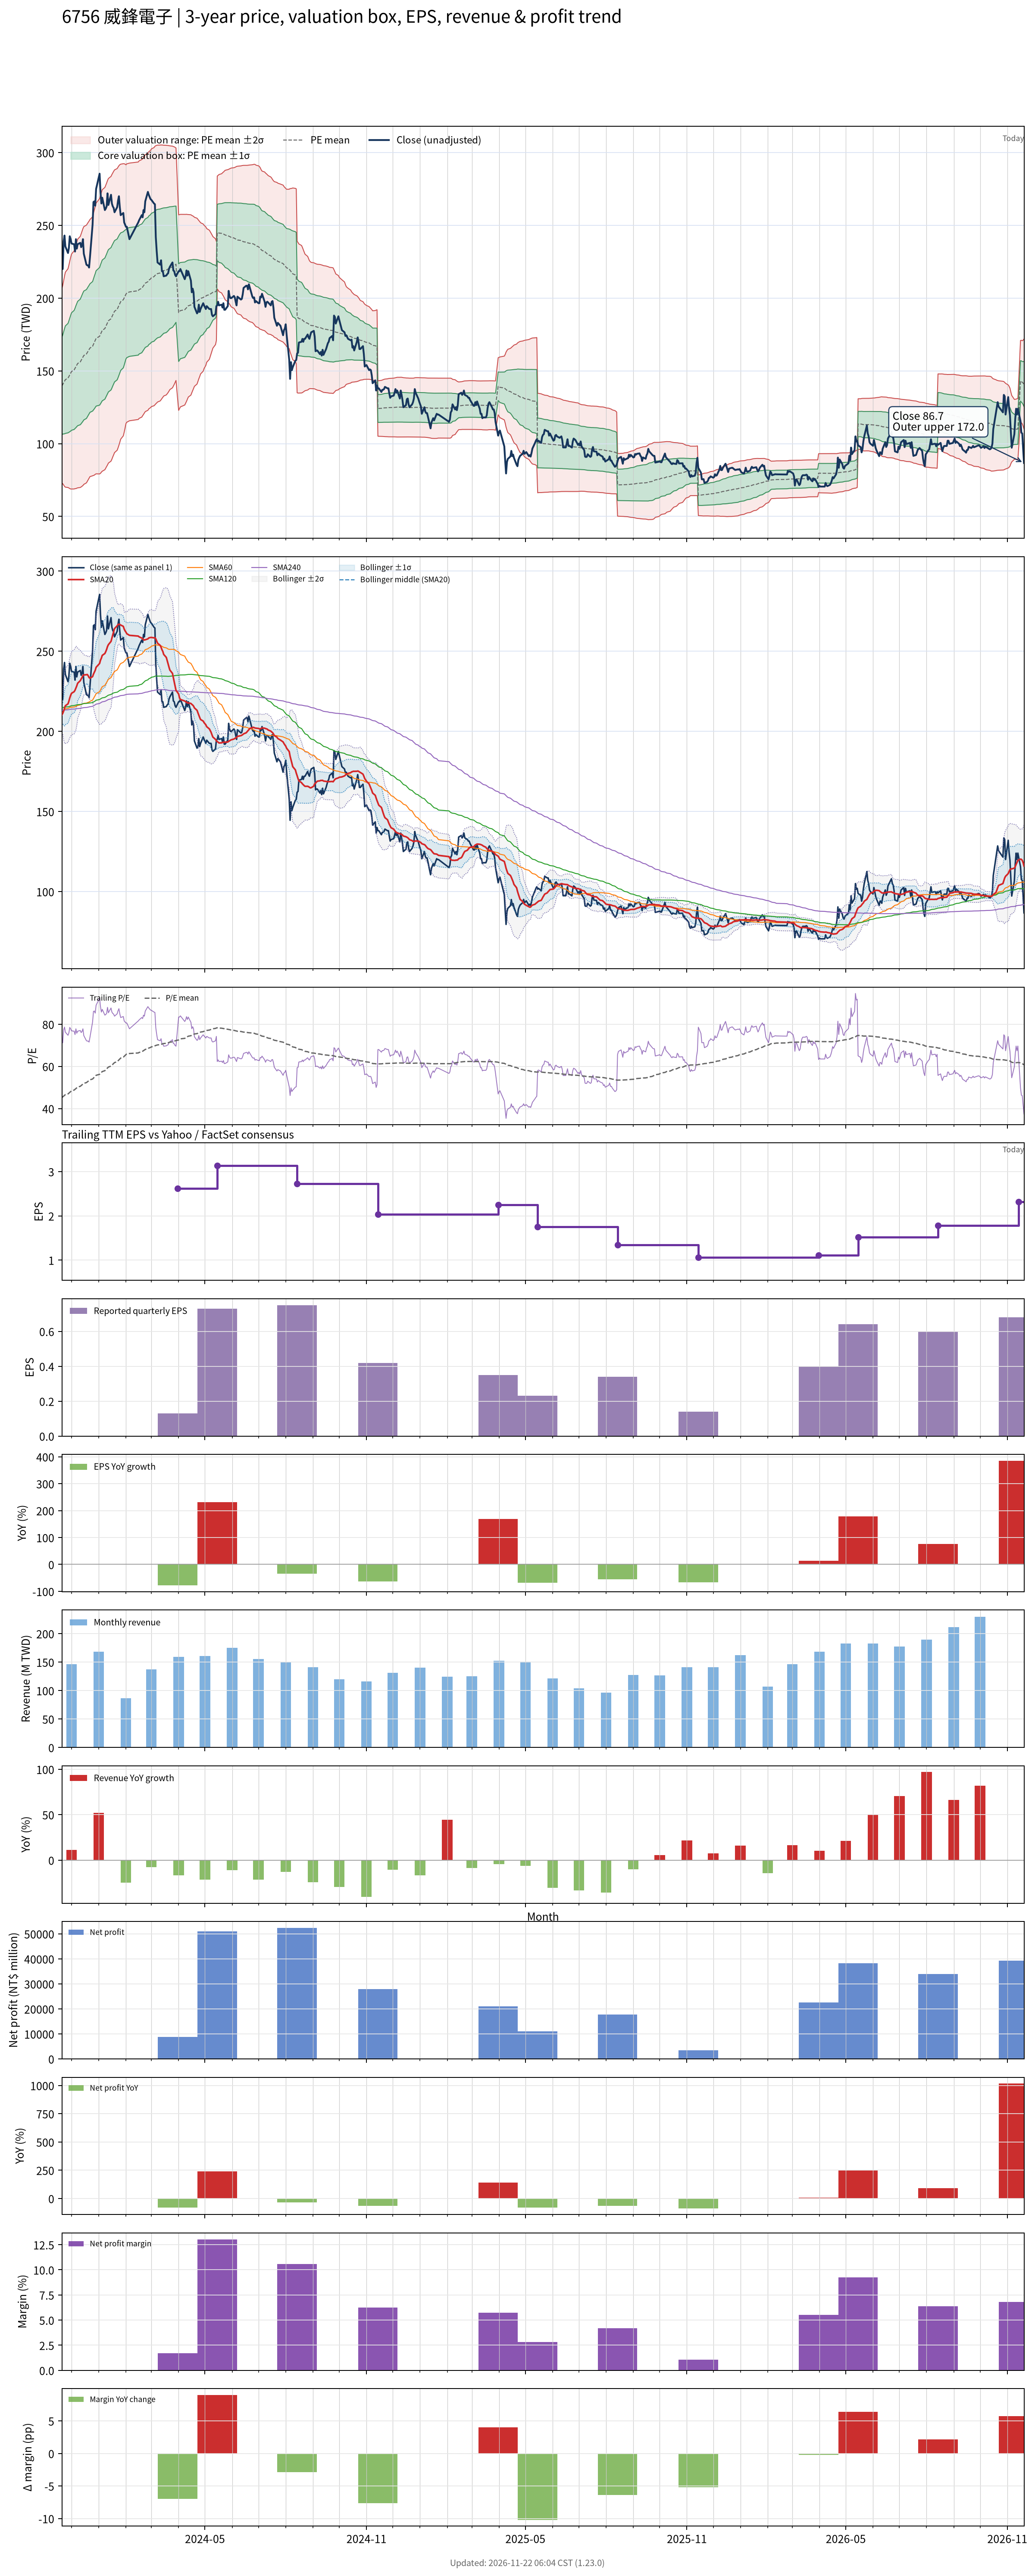

Data behind this chart, as committed beside it:
# chart-version: skill-stock-dynamic-val…
date, close, available_date, period_end, eps, ttm_eps, pe, pe_mean, pe_std, price_m2, price_m1, price_mean, price_p1, price_p2, forward_eps, forward_pe, forward_pe_mean, forward_pe_std, forward_price_m2, forward_price_m1, forward_price_mean, forward_price_p1, forward_price_p2, sma20
2023-11-20, 220, 2023-11-14, 2023-09-30, 1.12, 3.09, 71.2, 45.2, 10.82, 72.81, 106.2, 139.7, 173.1, 206.6, , , , , , , , , , 210.3
2023-11-21, 220, 2023-11-14, 2023-09-30, 1.12, 3.09, 71.2, 45.51, 11.03, 72.48, 106.6, 140.6, 174.7, 208.8, , , , , , , , , , 211.2
2023-11-22, 239, 2023-11-14, 2023-09-30, 1.12, 3.09, 77.35, 45.88, 11.35, 71.61, 106.7, 141.8, 176.8, 211.9, , , , , , , , , , 212.6
2023-11-23, 243, 2023-11-14, 2023-09-30, 1.12, 3.09, 78.64, 46.25, 11.69, 70.65, 106.8, 142.9, 179, 215.1, , , , , , , , , , 214.5
2023-11-24, 235.5, 2023-11-14, 2023-09-30, 1.12, 3.09, 76.21, 46.6, 11.95, 70.12, 107, 144, 180.9, 217.8, , , , , , , , , , 216
2023-11-27, 231, 2023-11-14, 2023-09-30, 1.12, 3.09, 74.76, 46.94, 12.17, 69.86, 107.4, 145, 182.6, 220.2, , , , , , , , , , 217.2
2023-11-28, 234.5, 2023-11-14, 2023-09-30, 1.12, 3.09, 75.89, 47.29, 12.39, 69.53, 107.8, 146.1, 184.4, 222.7, , , , , , , , , , 218.8
2023-11-29, 242.5, 2023-11-14, 2023-09-30, 1.12, 3.09, 78.48, 47.66, 12.65, 69.13, 108.2, 147.3, 186.4, 225.4, , , , , , , , , , 220.8
2023-11-30, 240.5, 2023-11-14, 2023-09-30, 1.12, 3.09, 77.83, 48.03, 12.87, 68.86, 108.6, 148.4, 188.2, 228, , , , , , , , , , 222.5
2023-12-01, 237.5, 2023-11-14, 2023-09-30, 1.12, 3.09, 76.86, 48.4, 13.06, 68.84, 109.2, 149.6, 189.9, 230.3, , , , , , , , , , 223.8
2023-12-04, 237, 2023-11-14, 2023-09-30, 1.12, 3.09, 76.7, 48.76, 13.24, 68.86, 109.8, 150.7, 191.6, 232.5, , , , , , , , , , 224.8
2023-12-05, 232, 2023-11-14, 2023-09-30, 1.12, 3.09, 75.08, 49.11, 13.37, 69.1, 110.4, 151.8, 193.1, 234.4, , , , , , , , , , 225.7
2023-12-06, 240.5, 2023-11-14, 2023-09-30, 1.12, 3.09, 77.83, 49.48, 13.56, 69.11, 111, 152.9, 194.8, 236.7, , , , , , , , , , 227
2023-12-07, 234, 2023-11-14, 2023-09-30, 1.12, 3.09, 75.73, 49.83, 13.68, 69.42, 111.7, 154, 196.3, 238.5, , , , , , , , , , 228.4
2023-12-08, 237, 2023-11-14, 2023-09-30, 1.12, 3.09, 76.7, 50.18, 13.83, 69.62, 112.3, 155.1, 197.8, 240.5, , , , , , , , , , 230.1
2023-12-11, 238, 2023-11-14, 2023-09-30, 1.12, 3.09, 77.02, 50.54, 13.96, 69.89, 113, 156.2, 199.3, 242.5, , , , , , , , , , 231.7
2023-12-12, 235, 2023-11-14, 2023-09-30, 1.12, 3.09, 76.05, 50.89, 14.07, 70.29, 113.8, 157.3, 200.7, 244.2, , , , , , , , , , 232.7
2023-12-13, 236.5, 2023-11-14, 2023-09-30, 1.12, 3.09, 76.54, 51.25, 14.17, 70.77, 114.6, 158.4, 202.2, 246, , , , , , , , , , 233.6
2023-12-14, 240.5, 2023-11-14, 2023-09-30, 1.12, 3.09, 77.83, 51.62, 14.28, 71.22, 115.4, 159.5, 203.6, 247.8, , , , , , , , , , 234.8
2023-12-15, 230.5, 2023-11-14, 2023-09-30, 1.12, 3.09, 74.6, 51.97, 14.33, 72.03, 116.3, 160.6, 204.9, 249.1, , , , , , , , , , 235.2
2023-12-18, 223, 2023-11-14, 2023-09-30, 1.12, 3.09, 72.17, 52.3, 14.33, 73.07, 117.3, 161.6, 205.9, 250.2, , , , , , , , , , 235.4
2023-12-19, 222.5, 2023-11-14, 2023-09-30, 1.12, 3.09, 72.01, 52.63, 14.32, 74.15, 118.4, 162.6, 206.9, 251.1, , , , , , , , , , 235.5
2023-12-20, 222.5, 2023-11-14, 2023-09-30, 1.12, 3.09, 72.01, 52.96, 14.31, 75.21, 119.4, 163.7, 207.9, 252.1, , , , , , , , , , 234.7
2023-12-21, 221, 2023-11-14, 2023-09-30, 1.12, 3.09, 71.52, 53.28, 14.29, 76.32, 120.5, 164.6, 208.8, 253, , , , , , , , , , 233.6
2023-12-22, 228, 2023-11-14, 2023-09-30, 1.12, 3.09, 73.79, 53.62, 14.29, 77.35, 121.5, 165.7, 209.9, 254, , , , , , , , , , 233.2
2023-12-25, 250.5, 2023-11-14, 2023-09-30, 1.12, 3.09, 81.07, 54.01, 14.4, 77.92, 122.4, 166.9, 211.4, 255.9, , , , , , , , , , 234.2
2023-12-26, 266, 2023-11-14, 2023-09-30, 1.12, 3.09, 86.08, 54.44, 14.57, 78.17, 123.2, 168.2, 213.3, 258.3, , , , , , , , , , 235.8
2023-12-27, 266.5, 2023-11-14, 2023-09-30, 1.12, 3.09, 86.25, 54.87, 14.75, 78.4, 124, 169.6, 215.1, 260.7, , , , , , , , , , 236.9
2023-12-28, 263.5, 2023-11-14, 2023-09-30, 1.12, 3.09, 85.28, 55.3, 14.88, 78.92, 124.9, 170.9, 216.9, 262.8, , , , , , , , , , 238.1
2023-12-29, 275, 2023-11-14, 2023-09-30, 1.12, 3.09, 89, 55.76, 15.06, 79.27, 125.8, 172.3, 218.8, 265.4, , , , , , , , , , 240
2024-01-02, 285.5, 2023-11-14, 2023-09-30, 1.12, 3.09, 92.39, 56.24, 15.3, 79.2, 126.5, 173.8, 221.1, 268.4, , , , , , , , , , 242.4
2024-01-03, 273, 2023-11-14, 2023-09-30, 1.12, 3.09, 88.35, 56.68, 15.46, 79.63, 127.4, 175.2, 222.9, 270.7, , , , , , , , , , 244.4
2024-01-04, 265, 2023-11-14, 2023-09-30, 1.12, 3.09, 85.76, 57.11, 15.54, 80.43, 128.5, 176.5, 224.5, 272.5, , , , , , , , , , 245.7
2024-01-05, 269, 2023-11-14, 2023-09-30, 1.12, 3.09, 87.06, 57.54, 15.65, 81.06, 129.4, 177.8, 226.2, 274.5, , , , , , , , , , 247.4
2024-01-08, 260.5, 2023-11-14, 2023-09-30, 1.12, 3.09, 84.3, 57.96, 15.69, 82.1, 130.6, 179.1, 227.6, 276.1, , , , , , , , , , 248.6
2024-01-09, 261.5, 2023-11-14, 2023-09-30, 1.12, 3.09, 84.63, 58.38, 15.72, 83.24, 131.8, 180.4, 229, 277.6, , , , , , , , , , 249.8
2024-01-10, 263, 2023-11-14, 2023-09-30, 1.12, 3.09, 85.11, 58.8, 15.76, 84.33, 133, 181.7, 230.4, 279.1, , , , , , , , , , 251.2
2024-01-11, 272, 2023-11-14, 2023-09-30, 1.12, 3.09, 88.03, 59.25, 15.81, 85.36, 134.2, 183.1, 232, 280.8, , , , , , , , , , 252.9
2024-01-12, 264, 2023-11-14, 2023-09-30, 1.12, 3.09, 85.44, 59.68, 15.82, 86.65, 135.5, 184.4, 233.3, 282.2, , , , , , , , , , 254.1
2024-01-15, 271, 2023-11-14, 2023-09-30, 1.12, 3.09, 87.7, 60.14, 15.83, 88.01, 136.9, 185.8, 234.7, 283.7, , , , , , , , , , 256.1
2024-01-16, 265, 2023-11-14, 2023-09-30, 1.12, 3.09, 85.76, 60.57, 15.82, 89.36, 138.3, 187.2, 236.1, 284.9, , , , , , , , , , 258.2
2024-01-17, 263, 2023-11-14, 2023-09-30, 1.12, 3.09, 85.11, 61, 15.78, 90.94, 139.7, 188.5, 237.3, 286, , , , , , , , , , 260.3
2024-01-18, 262, 2023-11-14, 2023-09-30, 1.12, 3.09, 84.79, 61.41, 15.76, 92.35, 141, 189.7, 238.4, 287.1, , , , , , , , , , 262.2
2024-01-19, 259, 2023-11-14, 2023-09-30, 1.12, 3.09, 83.82, 61.8, 15.72, 93.85, 142.4, 191, 239.5, 288.1, , , , , , , , , , 264.1
2024-01-22, 262.5, 2023-11-14, 2023-09-30, 1.12, 3.09, 84.95, 62.22, 15.66, 95.49, 143.9, 192.3, 240.7, 289, , , , , , , , , , 265.9
2024-01-23, 267, 2023-11-14, 2023-09-30, 1.12, 3.09, 86.41, 62.65, 15.61, 97.13, 145.4, 193.6, 241.8, 290.1, , , , , , , , , , 266.7
2024-01-24, 270, 2023-11-14, 2023-09-30, 1.12, 3.09, 87.38, 63.1, 15.54, 98.96, 147, 195, 243, 291, , , , , , , , , , 266.9
2024-01-25, 262.5, 2023-11-14, 2023-09-30, 1.12, 3.09, 84.95, 63.53, 15.43, 100.9, 148.6, 196.3, 244, 291.7, , , , , , , , , , 266.7
2024-01-26, 257, 2023-11-14, 2023-09-30, 1.12, 3.09, 83.17, 63.94, 15.29, 103.1, 150.3, 197.6, 244.8, 292.1, , , , , , , , , , 266.4
2024-01-29, 258.5, 2023-11-14, 2023-09-30, 1.12, 3.09, 83.66, 64.36, 15.13, 105.4, 152.1, 198.9, 245.6, 292.4, , , , , , , , , , 265.6
2024-01-30, 252, 2023-11-14, 2023-09-30, 1.12, 3.09, 81.55, 64.77, 14.92, 107.9, 154, 200.1, 246.2, 292.3, , , , , , , , , , 263.9
2024-01-31, 250.5, 2023-11-14, 2023-09-30, 1.12, 3.09, 81.07, 65.19, 14.67, 110.8, 156.1, 201.4, 246.7, 292.1, , , , , , , , , , 262.8
2024-02-01, 249, 2023-11-14, 2023-09-30, 1.12, 3.09, 80.58, 65.6, 14.38, 113.8, 158.3, 202.7, 247.2, 291.6, , , , , , , , , , 261.9
2024-02-02, 249, 2023-11-14, 2023-09-30, 1.12, 3.09, 80.58, 65.86, 14.37, 114.7, 159.1, 203.5, 247.9, 292.3, , , , , , , , , , 260.9
2024-02-05, 240.5, 2023-11-14, 2023-09-30, 1.12, 3.09, 77.83, 66.1, 14.33, 115.7, 160, 204.3, 248.5, 292.8, , , , , , , , , , 259.9
2024-02-15, 252, 2023-11-14, 2023-09-30, 1.12, 3.09, 81.55, 66.37, 14.31, 116.6, 160.8, 205.1, 249.3, 293.5, , , , , , , , , , 259.5
2024-02-16, 253.5, 2023-11-14, 2023-09-30, 1.12, 3.09, 82.04, 66.62, 14.32, 117.4, 161.6, 205.9, 250.1, 294.4, , , , , , , , , , 259
2024-02-19, 257, 2023-11-14, 2023-09-30, 1.12, 3.09, 83.17, 66.9, 14.32, 118.3, 162.5, 206.7, 251, 295.2, , , , , , , , , , 258.2
2024-02-20, 255.5, 2023-11-14, 2023-09-30, 1.12, 3.09, 82.69, 67.17, 14.3, 119.2, 163.4, 207.6, 251.8, 295.9, , , , , , , , , , 257.8
... 669 more rows
